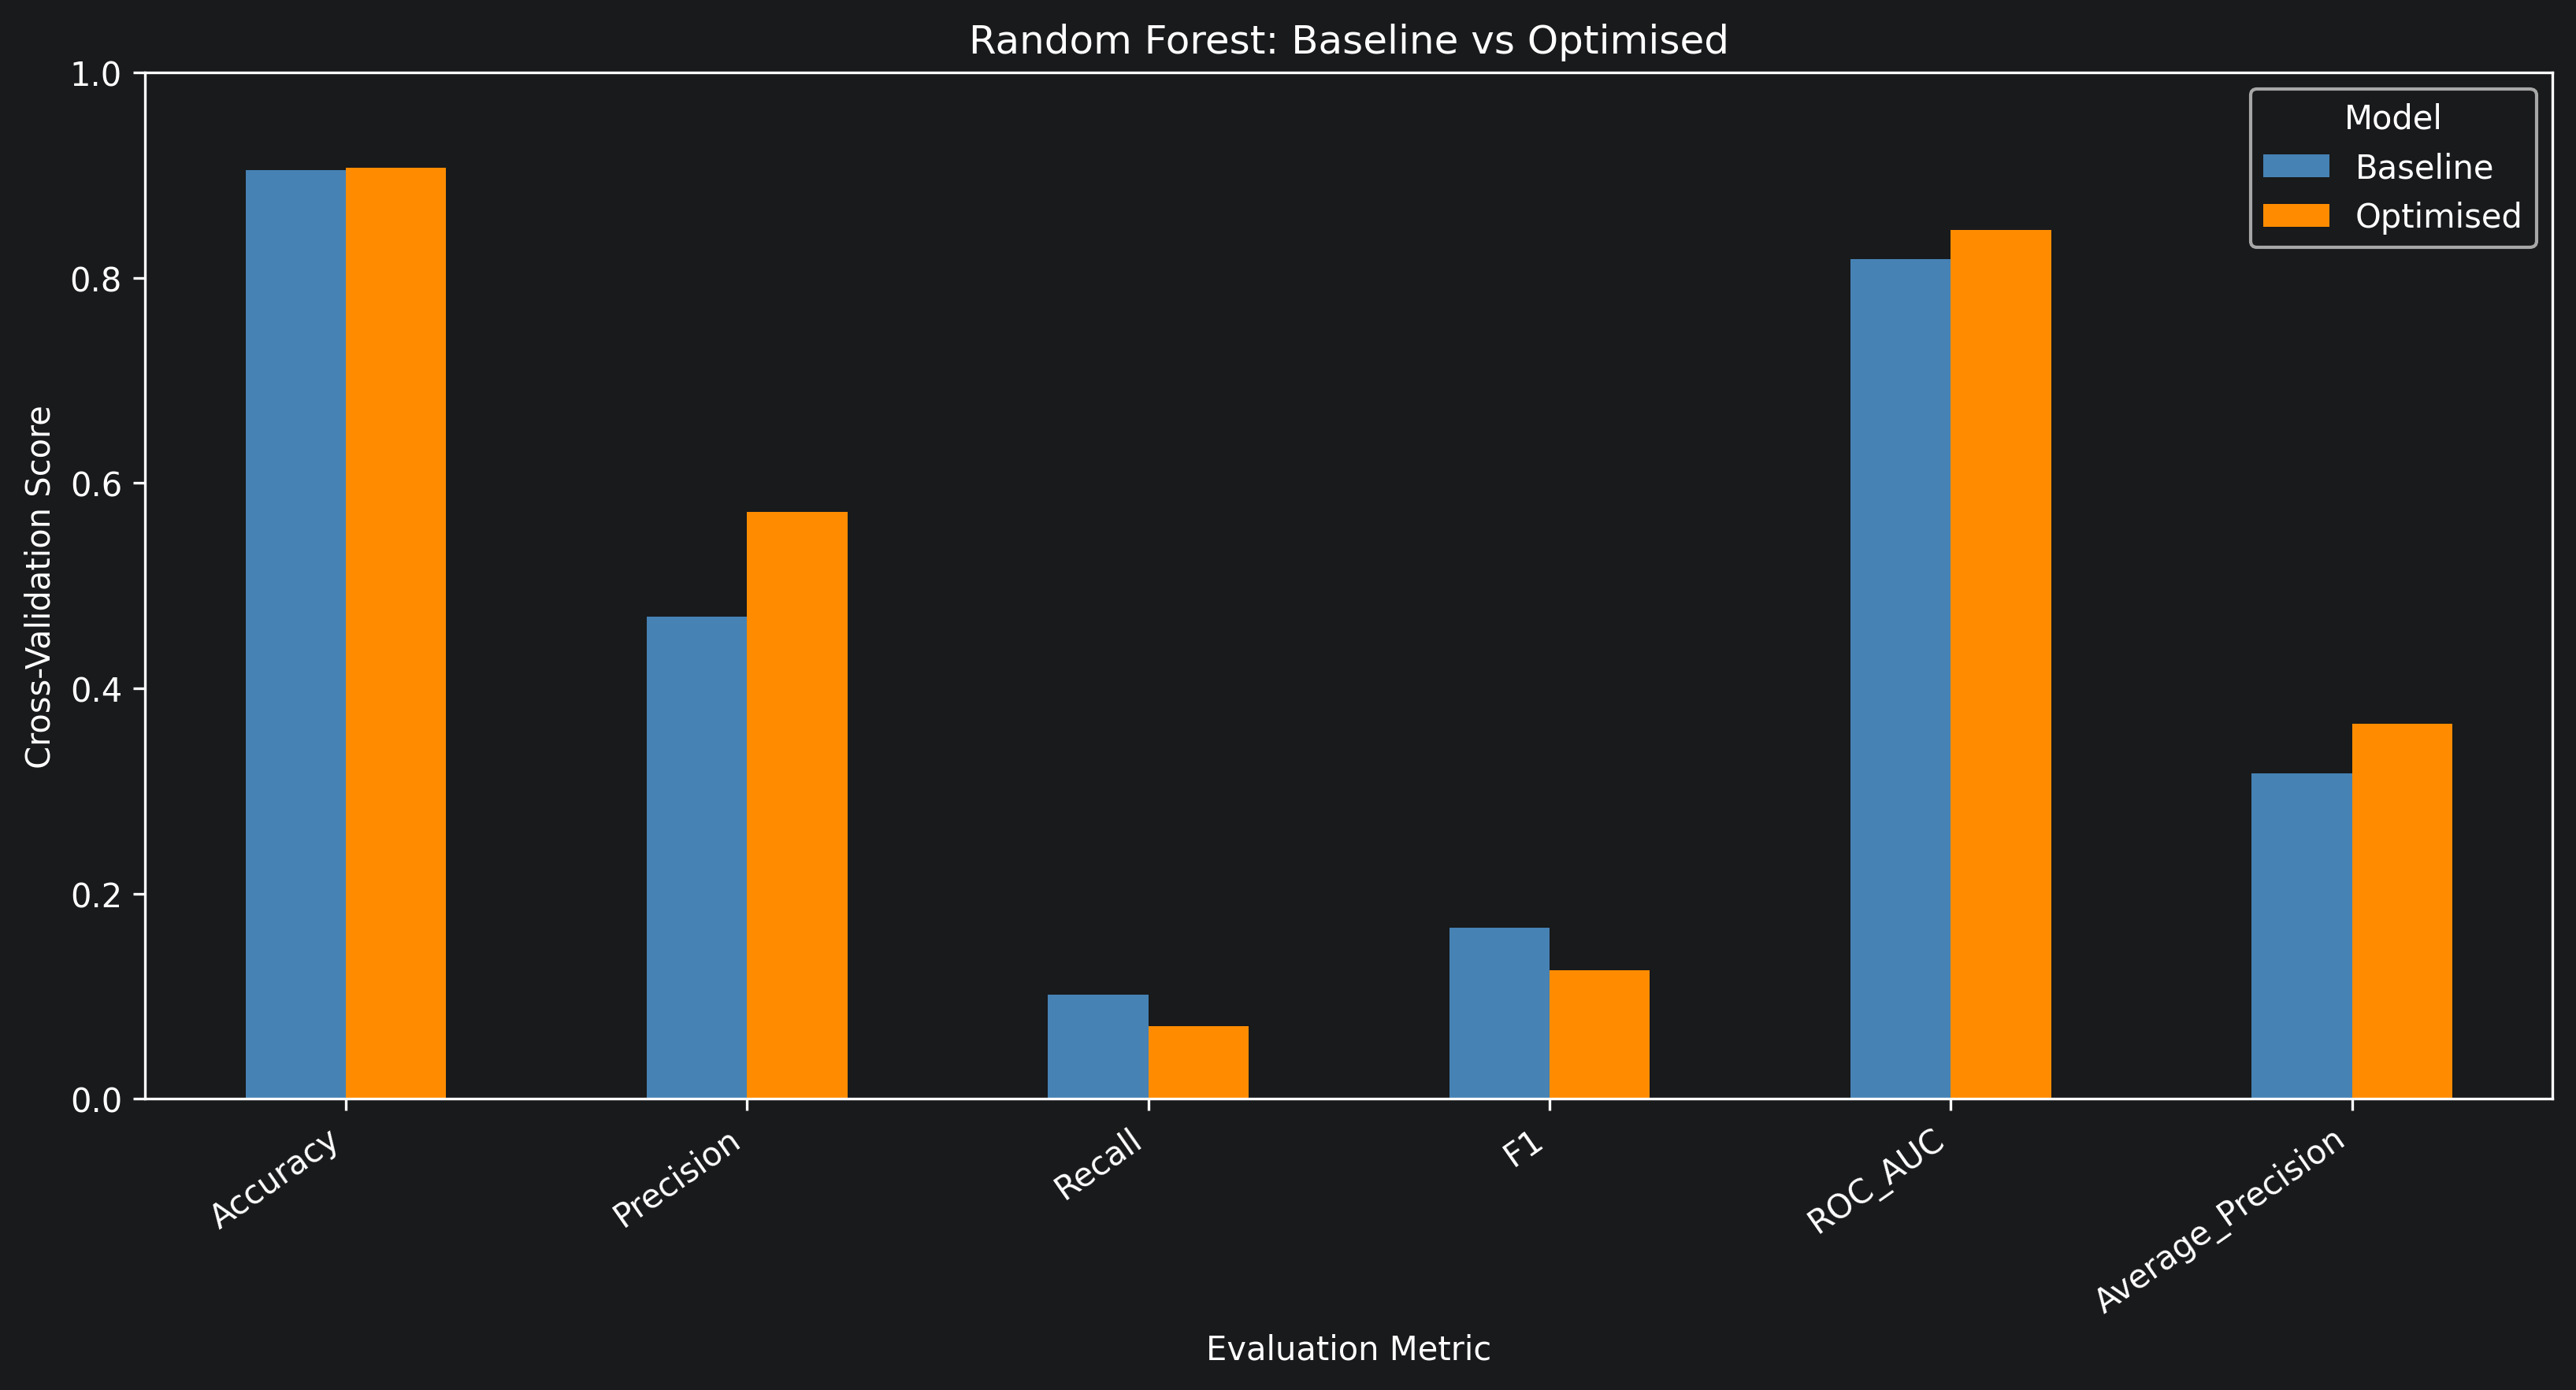

The table this chart was drawn from, first rows:
Metric, Baseline, Optimised, Difference
Accuracy, 0.9046, 0.9075, 0.002861
Precision, 0.4703, 0.5716, 0.1013
Recall, 0.1015, 0.07063, -0.03085
F1, 0.1669, 0.1257, -0.04125
ROC_AUC, 0.8185, 0.8467, 0.02817
Average_Precision, 0.3171, 0.3653, 0.04819
